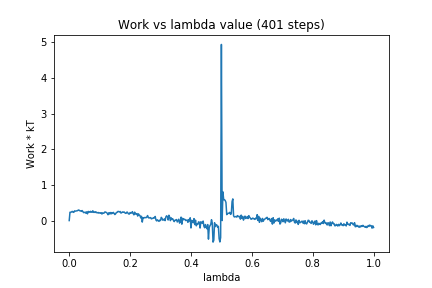

Source data for this figure (header and first rows):
0, 0.0
1, 0.2348
2, 0.2299
3, 0.2437
4, 0.2582
5, 0.2345
6, 0.2313
7, 0.272
8, 0.2647
9, 0.2699
10, 0.274
11, 0.2783
12, 0.2973
13, 0.2917
14, 0.2735
15, 0.2737
16, 0.2579
17, 0.281
18, 0.2489
19, 0.2231
20, 0.2276
21, 0.2372
22, 0.2048
23, 0.2455
24, 0.1892
25, 0.2558
26, 0.2484
27, 0.2332
28, 0.2599
29, 0.2377
30, 0.2338
31, 0.2755
32, 0.2302
33, 0.2417
34, 0.2269
35, 0.2468
36, 0.2221
37, 0.2179
38, 0.2275
39, 0.2098
40, 0.2187
41, 0.2085
42, 0.221
43, 0.1834
44, 0.2169
45, 0.2063
46, 0.2142
47, 0.2442
48, 0.2359
49, 0.2252
50, 0.2051
51, 0.1643
52, 0.2184
53, 0.1848
54, 0.2258
55, 0.1857
56, 0.2241
57, 0.1998
58, 0.2304
59, 0.201
60, 0.1693
... 340 more rows
